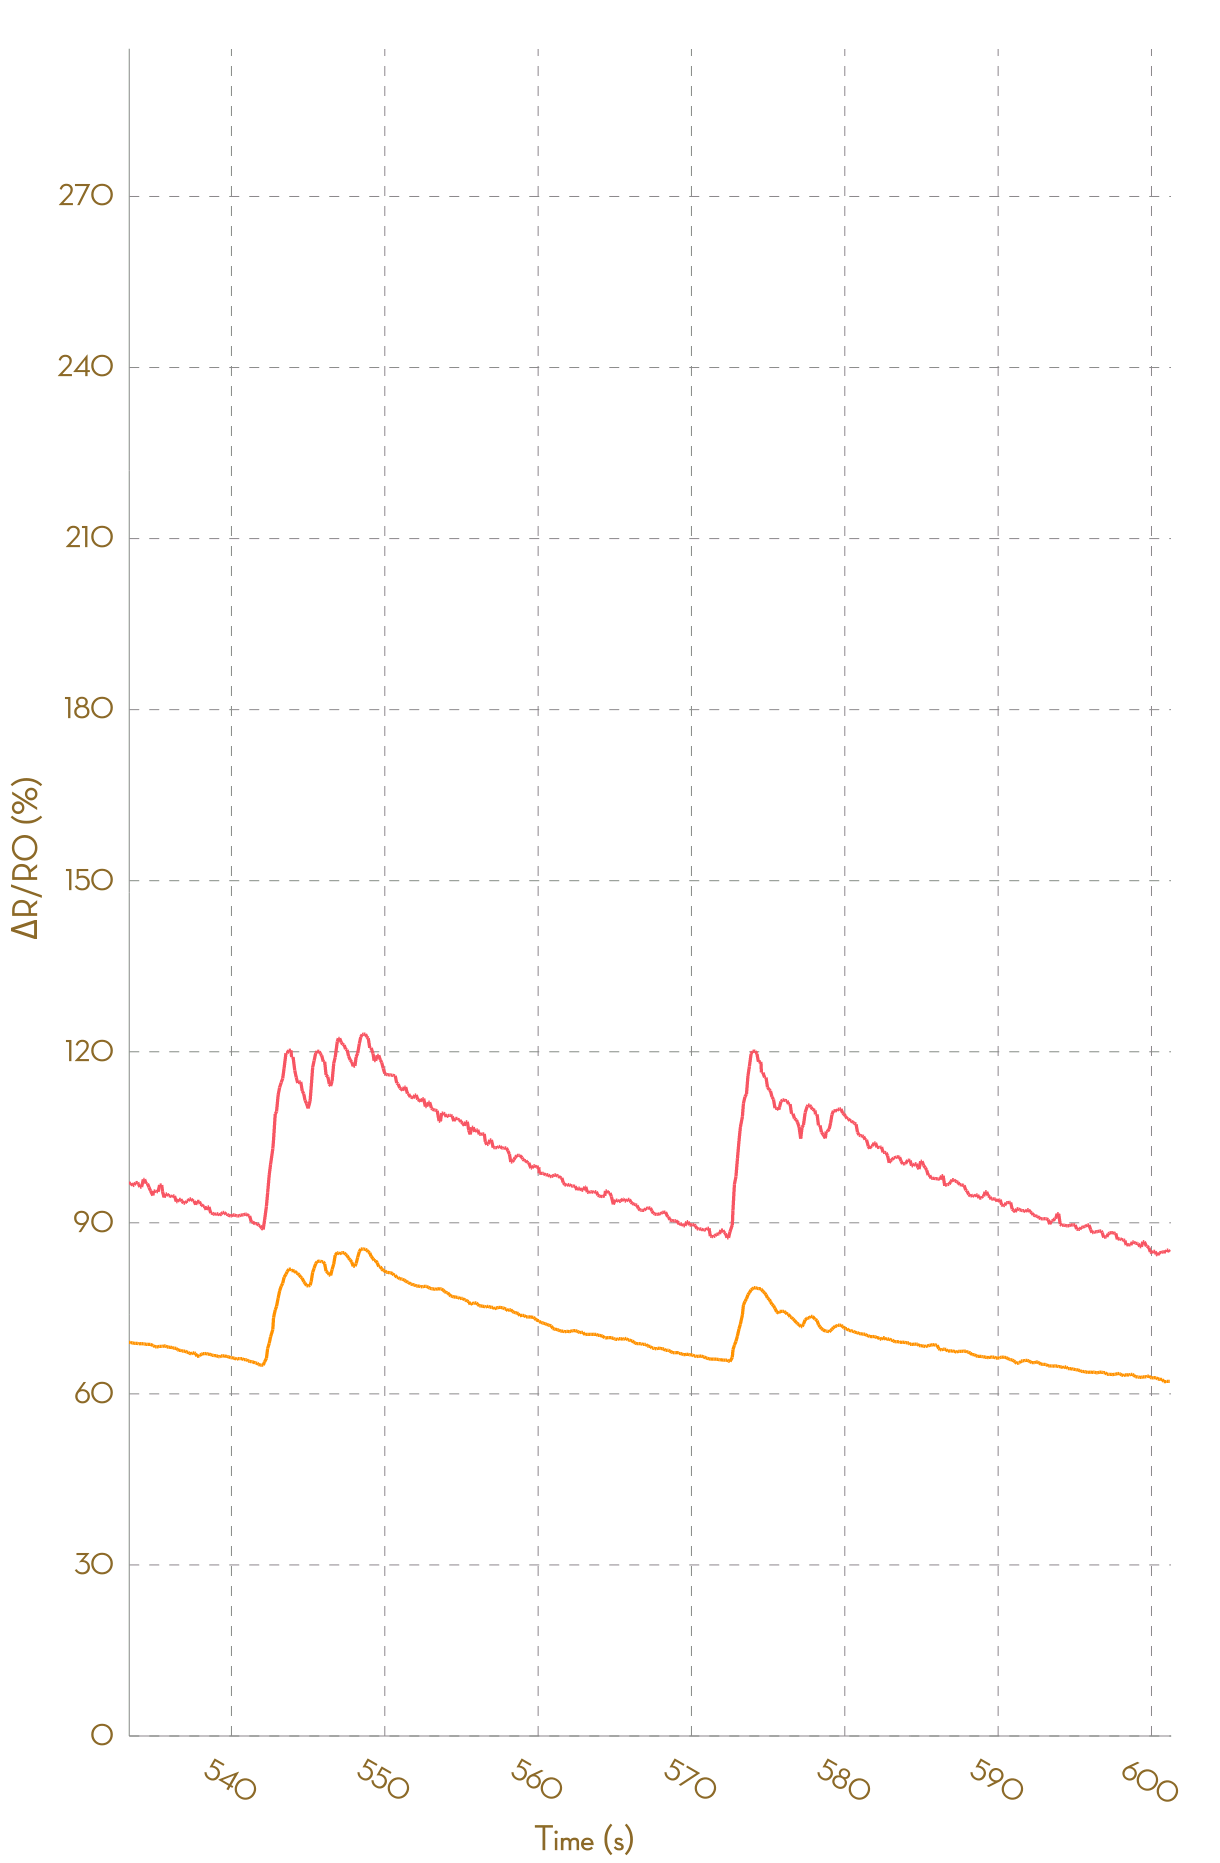

Data behind this chart, as committed beside it:
, Ch1, , Ch2, , Ch3, , Ch4, , Ch5, , Ch6, , Ch7, , Ch8, 
Time (s), R (kohm), ΔR/R0 (%), R (kohm), ΔR/R0 (%), R (kohm), ΔR/R0 (%), R (kohm), ΔR/R0 (%), R (kohm), ΔR/R0 (%), R (kohm), ΔR/R0 (%), R (kohm), ΔR/R0 (%), R (kohm), ΔR/R0 (%)
0.009, 1.594, 0.0000, 0.9567, 0.0000, NA, NA, NA, NA, NA, NA, NA, NA, NA, NA, NA, NA
0.106, 1.599, 0.0000, 0.9567, 0.0000, NA, NA, NA, NA, NA, NA, NA, NA, NA, NA, NA, NA
0.189, 1.599, 0.0000, 0.9566, 0.0000, NA, NA, NA, NA, NA, NA, NA, NA, NA, NA, NA, NA
0.290, 1.598, 0.0000, 0.9566, 0.0000, NA, NA, NA, NA, NA, NA, NA, NA, NA, NA, NA, NA
0.383, 1.598, 0.0000, 0.9565, 0.0000, NA, NA, NA, NA, NA, NA, NA, NA, NA, NA, NA, NA
0.523, 1.598, 0.0000, 0.9565, 0.0000, NA, NA, NA, NA, NA, NA, NA, NA, NA, NA, NA, NA
0.587, 1.597, 0.0000, 0.9563, 0.0000, NA, NA, NA, NA, NA, NA, NA, NA, NA, NA, NA, NA
0.677, 1.595, 0.0000, 0.9573, 0.0000, NA, NA, NA, NA, NA, NA, NA, NA, NA, NA, NA, NA
0.782, 1.595, 0.0000, 0.9574, 0.0000, NA, NA, NA, NA, NA, NA, NA, NA, NA, NA, NA, NA
0.870, 1.594, 0.0000, 0.9574, 0.0000, NA, NA, NA, NA, NA, NA, NA, NA, NA, NA, NA, NA
0.973, 1.595, 0.0000, 0.9604, 0.0000, NA, NA, NA, NA, NA, NA, NA, NA, NA, NA, NA, NA
1.068, 1.63, 0.0000, 0.9755, 1.569, NA, NA, NA, NA, NA, NA, NA, NA, NA, NA, NA, NA
1.168, 1.702, 4.389, 0.9973, 3.838, NA, NA, NA, NA, NA, NA, NA, NA, NA, NA, NA, NA
1.264, 1.748, 7.211, 1.02, 6.183, NA, NA, NA, NA, NA, NA, NA, NA, NA, NA, NA, NA
1.360, 1.806, 10.75, 1.037, 8.014, NA, NA, NA, NA, NA, NA, NA, NA, NA, NA, NA, NA
1.459, 1.835, 12.56, 1.054, 9.69, NA, NA, NA, NA, NA, NA, NA, NA, NA, NA, NA, NA
1.562, 1.868, 14.59, 1.066, 11.02, NA, NA, NA, NA, NA, NA, NA, NA, NA, NA, NA, NA
1.657, 1.88, 15.33, 1.076, 12.04, NA, NA, NA, NA, NA, NA, NA, NA, NA, NA, NA, NA
1.752, 1.89, 15.95, 1.089, 13.42, NA, NA, NA, NA, NA, NA, NA, NA, NA, NA, NA, NA
1.859, 1.91, 17.17, 1.097, 14.27, NA, NA, NA, NA, NA, NA, NA, NA, NA, NA, NA, NA
1.956, 1.931, 18.43, 1.108, 15.33, NA, NA, NA, NA, NA, NA, NA, NA, NA, NA, NA, NA
2.045, 1.951, 19.7, 1.113, 15.84, NA, NA, NA, NA, NA, NA, NA, NA, NA, NA, NA, NA
2.148, 1.959, 20.17, 1.122, 16.8, NA, NA, NA, NA, NA, NA, NA, NA, NA, NA, NA, NA
2.247, 1.98, 21.44, 1.128, 17.41, NA, NA, NA, NA, NA, NA, NA, NA, NA, NA, NA, NA
2.341, 1.98, 21.46, 1.132, 17.88, NA, NA, NA, NA, NA, NA, NA, NA, NA, NA, NA, NA
2.444, 2.004, 22.94, 1.139, 18.64, NA, NA, NA, NA, NA, NA, NA, NA, NA, NA, NA, NA
2.537, 2.011, 23.38, 1.143, 19.03, NA, NA, NA, NA, NA, NA, NA, NA, NA, NA, NA, NA
2.634, 2.013, 23.5, 1.145, 19.27, NA, NA, NA, NA, NA, NA, NA, NA, NA, NA, NA, NA
2.744, 2.016, 23.67, 1.147, 19.38, NA, NA, NA, NA, NA, NA, NA, NA, NA, NA, NA, NA
2.832, 2.016, 23.67, 1.147, 19.47, NA, NA, NA, NA, NA, NA, NA, NA, NA, NA, NA, NA
2.935, 2.007, 23.13, 1.147, 19.47, NA, NA, NA, NA, NA, NA, NA, NA, NA, NA, NA, NA
3.040, 2.004, 22.91, 1.147, 19.38, NA, NA, NA, NA, NA, NA, NA, NA, NA, NA, NA, NA
3.127, 1.984, 21.72, 1.144, 19.08, NA, NA, NA, NA, NA, NA, NA, NA, NA, NA, NA, NA
3.242, 1.978, 21.34, 1.139, 18.62, NA, NA, NA, NA, NA, NA, NA, NA, NA, NA, NA, NA
3.320, 1.959, 20.15, 1.139, 18.62, NA, NA, NA, NA, NA, NA, NA, NA, NA, NA, NA, NA
3.425, 1.948, 19.51, 1.132, 17.9, NA, NA, NA, NA, NA, NA, NA, NA, NA, NA, NA, NA
3.533, 1.936, 18.73, 1.131, 17.76, NA, NA, NA, NA, NA, NA, NA, NA, NA, NA, NA, NA
3.613, 1.929, 18.32, 1.128, 17.47, NA, NA, NA, NA, NA, NA, NA, NA, NA, NA, NA, NA
3.710, 1.921, 17.81, 1.125, 17.19, NA, NA, NA, NA, NA, NA, NA, NA, NA, NA, NA, NA
3.813, 1.915, 17.48, 1.123, 16.97, NA, NA, NA, NA, NA, NA, NA, NA, NA, NA, NA, NA
3.911, 1.911, 17.24, 1.122, 16.84, NA, NA, NA, NA, NA, NA, NA, NA, NA, NA, NA, NA
4.009, 1.9, 16.55, 1.12, 16.65, NA, NA, NA, NA, NA, NA, NA, NA, NA, NA, NA, NA
4.166, 1.893, 16.11, 1.119, 16.54, NA, NA, NA, NA, NA, NA, NA, NA, NA, NA, NA, NA
4.209, 1.882, 15.43, 1.117, 16.31, NA, NA, NA, NA, NA, NA, NA, NA, NA, NA, NA, NA
4.300, 1.909, 17.1, 1.123, 16.89, NA, NA, NA, NA, NA, NA, NA, NA, NA, NA, NA, NA
4.408, 1.945, 19.32, 1.133, 18.02, NA, NA, NA, NA, NA, NA, NA, NA, NA, NA, NA, NA
4.498, 1.979, 21.39, 1.141, 18.75, NA, NA, NA, NA, NA, NA, NA, NA, NA, NA, NA, NA
4.593, 1.979, 21.39, 1.141, 18.78, NA, NA, NA, NA, NA, NA, NA, NA, NA, NA, NA, NA
4.773, 1.977, 21.29, 1.142, 18.93, NA, NA, NA, NA, NA, NA, NA, NA, NA, NA, NA, NA
4.789, 1.976, 21.24, 1.143, 18.96, NA, NA, NA, NA, NA, NA, NA, NA, NA, NA, NA, NA
4.890, 1.969, 20.76, 1.143, 18.96, NA, NA, NA, NA, NA, NA, NA, NA, NA, NA, NA, NA
4.991, 1.961, 20.29, 1.142, 18.95, NA, NA, NA, NA, NA, NA, NA, NA, NA, NA, NA, NA
5.086, 1.949, 19.53, 1.14, 18.68, NA, NA, NA, NA, NA, NA, NA, NA, NA, NA, NA, NA
5.185, 1.94, 19.01, 1.139, 18.61, NA, NA, NA, NA, NA, NA, NA, NA, NA, NA, NA, NA
5.331, 1.94, 19.01, 1.139, 18.6, NA, NA, NA, NA, NA, NA, NA, NA, NA, NA, NA, NA
5.382, 1.945, 19.28, 1.141, 18.83, NA, NA, NA, NA, NA, NA, NA, NA, NA, NA, NA, NA
5.478, 1.965, 20.55, 1.145, 19.2, NA, NA, NA, NA, NA, NA, NA, NA, NA, NA, NA, NA
5.574, 1.98, 21.48, 1.151, 19.83, NA, NA, NA, NA, NA, NA, NA, NA, NA, NA, NA, NA
5.672, 1.987, 21.87, 1.156, 20.4, NA, NA, NA, NA, NA, NA, NA, NA, NA, NA, NA, NA
... 6,084 more rows
